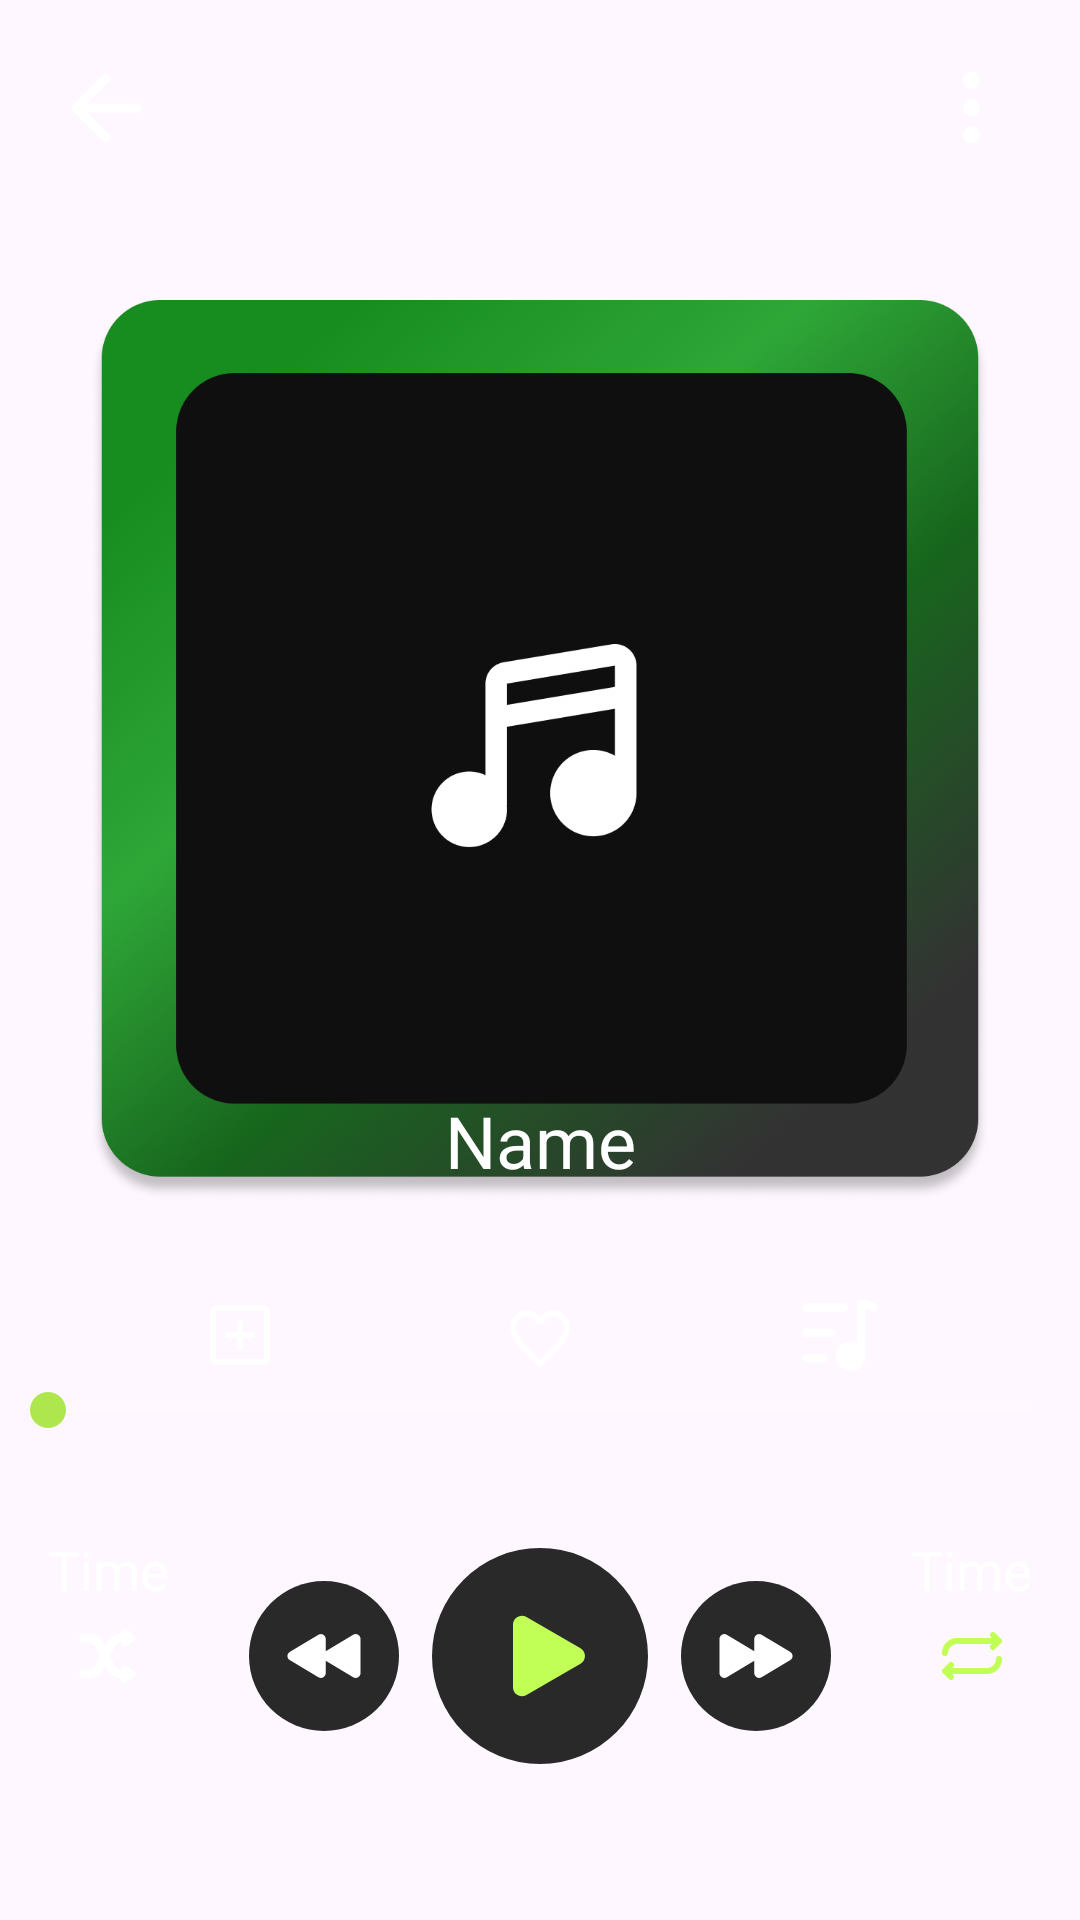

Reconstruct the res/layout file that produces this screen, plus the resources it refers to.
<!-- AndroidManifest.xml: application theme Theme.AppMusicPlayer -->
<!-- res/layout/activity_player_song.xml -->
<?xml version="1.0" encoding="utf-8"?>
<androidx.constraintlayout.widget.ConstraintLayout xmlns:android="http://schemas.android.com/apk/res/android"
    xmlns:app="http://schemas.android.com/apk/res-auto"
    android:layout_width="match_parent"
    android:layout_height="match_parent"
    android:background="@drawable/home">

    <ImageView
        android:id="@+id/btnBack"
        android:layout_width="24dp"
        android:layout_height="24dp"
        android:layout_marginStart="24dp"
        android:layout_marginTop="24dp"
        android:src="@drawable/vector"
        app:layout_constraintStart_toStartOf="parent"
        app:layout_constraintTop_toTopOf="parent" />

    <ImageView
        android:layout_width="24dp"
        android:layout_height="24dp"
        android:layout_marginTop="24dp"
        android:layout_marginEnd="24dp"
        android:src="@drawable/vector_1"
        app:layout_constraintEnd_toEndOf="parent"
        app:layout_constraintTop_toTopOf="parent" />

    <ImageView
        android:layout_width="300dp"
        android:layout_height="300dp"
        android:layout_marginTop="100dp"
        android:src="@drawable/img_music"
        app:layout_constraintEnd_toEndOf="parent"
        app:layout_constraintStart_toStartOf="parent"
        app:layout_constraintTop_toTopOf="parent" />

    <TextView
        android:id="@+id/txtSongName"
        android:layout_width="wrap_content"
        android:layout_height="wrap_content"
        android:layout_marginTop="120dp"
        android:text="Name"
        android:textColor="@color/white"
        android:textSize="24dp"
        app:layout_constraintBottom_toBottomOf="parent"
        app:layout_constraintEnd_toEndOf="parent"
        app:layout_constraintStart_toStartOf="parent"
        app:layout_constraintTop_toTopOf="parent" />

    <LinearLayout
        android:layout_width="300dp"
        android:layout_height="24dp"
        android:layout_marginTop="250dp"
        android:orientation="horizontal"
        android:weightSum="3"
        app:layout_constraintBottom_toBottomOf="parent"
        app:layout_constraintEnd_toEndOf="parent"
        app:layout_constraintStart_toStartOf="parent"
        app:layout_constraintTop_toTopOf="parent">

        <ImageView
            android:id="@+id/btnAddPlaylist"
            android:layout_width="0dp"
            android:layout_height="24dp"
            android:layout_weight="1"
            android:src="@drawable/icon_park_outline_add" />

        <ImageView
            android:id="@+id/btnFavoriteMusic"
            android:layout_width="0dp"
            android:layout_height="24dp"
            android:layout_weight="1"
            android:src="@drawable/favorite_white" />

        <ImageView
            android:layout_width="0dp"
            android:layout_height="24dp"
            android:layout_weight="1"
            android:src="@drawable/vector_white" />

    </LinearLayout>

    <SeekBar
        android:id="@+id/seekbarMusic"
        android:layout_width="360sp"
        android:layout_height="20dp"
        android:layout_marginBottom="160dp"
        android:progressBackgroundTint="@color/white"
        android:progressTint="@color/green"
        android:thumbTint="@color/green"
        app:layout_constraintBottom_toBottomOf="parent"
        app:layout_constraintEnd_toEndOf="parent"
        app:layout_constraintStart_toStartOf="parent" />

    <TextView
        android:id="@+id/txtTimeCurrent"
        android:layout_width="wrap_content"
        android:layout_height="wrap_content"
        android:text="Time"
        android:textColor="@color/white"
        android:textSize="18dp"
        app:layout_constraintBottom_toBottomOf="parent"
        app:layout_constraintEnd_toEndOf="parent"
        app:layout_constraintHorizontal_bias="0.05"
        app:layout_constraintStart_toStartOf="parent"
        app:layout_constraintTop_toTopOf="parent"
        app:layout_constraintVertical_bias="0.83" />

    <TextView
        android:id="@+id/txtTimeTotal"
        android:layout_width="wrap_content"
        android:layout_height="wrap_content"
        android:text="Time"
        android:textColor="@color/white"
        android:textSize="18dp"
        app:layout_constraintBottom_toBottomOf="parent"
        app:layout_constraintEnd_toEndOf="parent"
        app:layout_constraintHorizontal_bias="0.95"
        app:layout_constraintStart_toStartOf="parent"
        app:layout_constraintTop_toTopOf="parent"
        app:layout_constraintVertical_bias="0.83" />

    <LinearLayout
        android:layout_width="match_parent"
        android:layout_height="80dp"
        android:layout_marginBottom="48dp"
        android:gravity="center"
        android:orientation="horizontal"
        android:weightSum="5"
        app:layout_constraintBottom_toBottomOf="parent"
        app:layout_constraintEnd_toEndOf="parent"
        app:layout_constraintStart_toStartOf="parent">

        <ImageView
            android:id="@+id/btnPlayRandom"
            android:layout_width="0dp"
            android:layout_height="24dp"
            android:layout_weight="1"
            android:src="@drawable/mingcute_shuffle_fill_white" />

        <ImageView
            android:id="@+id/btnBackMusic"
            android:layout_width="0dp"
            android:layout_height="50dp"
            android:layout_weight="1"
            android:src="@drawable/frame_1000005892" />

        <ImageView
            android:id="@+id/btnPlayMusic"
            android:layout_width="0dp"
            android:layout_height="80dp"
            android:layout_weight="1"
            android:src="@drawable/frame_1000005827" />

        <ImageView
            android:id="@+id/btnNextMusic"
            android:layout_width="0dp"
            android:layout_height="50dp"
            android:layout_weight="1"
            android:src="@drawable/frame_1000005893" />

        <ImageView
            android:layout_width="0dp"
            android:layout_height="24dp"
            android:layout_weight="1"
            android:src="@drawable/iconamoon_playlist_repeat_list" />

    </LinearLayout>

</androidx.constraintlayout.widget.ConstraintLayout>
<!-- resources referenced by this layout -->
<resources>
  <color name="green">#ADE64D</color>
  <color name="white">#FFFFFFFF</color>
  <!-- drawable frame_1000005827 (drawable) -->
  <vector xmlns:android="http://schemas.android.com/apk/res/android"
      android:width="80dp"
      android:height="80dp"
      android:viewportWidth="80"
      android:viewportHeight="80">
    <path
        android:pathData="M40,0L40,0A40,40 0,0 1,80 40L80,40A40,40 0,0 1,40 80L40,80A40,40 0,0 1,0 40L0,40A40,40 0,0 1,40 0z"
        android:fillColor="#292929"/>
    <path
        android:pathData="M55,37.113C57.222,38.396 57.222,41.604 55,42.887L35,54.434C32.778,55.717 30,54.113 30,51.547V28.453C30,25.887 32.778,24.283 35,25.566L55,37.113Z"
        android:fillColor="#C2FF56"/>
  </vector>
  <!-- drawable icon_park_outline_add (drawable) -->
  <vector xmlns:android="http://schemas.android.com/apk/res/android"
      android:width="24dp"
      android:height="24dp"
      android:viewportWidth="24"
      android:viewportHeight="24">
    <path
        android:pathData="M19.5,3H4.5C3.672,3 3,3.672 3,4.5V19.5C3,20.328 3.672,21 4.5,21H19.5C20.328,21 21,20.328 21,19.5V4.5C21,3.672 20.328,3 19.5,3Z"
        android:strokeLineJoin="round"
        android:strokeWidth="2"
        android:fillColor="#00000000"
        android:strokeColor="#ffffff"/>
    <path
        android:pathData="M12,8V16M8,12H16"
        android:strokeLineJoin="round"
        android:strokeWidth="2"
        android:fillColor="#00000000"
        android:strokeColor="#ffffff"
        android:strokeLineCap="round"/>
  </vector>
  <!-- drawable iconamoon_playlist_repeat_list (drawable) -->
  <vector xmlns:android="http://schemas.android.com/apk/res/android"
      android:width="24dp"
      android:height="24dp"
      android:viewportWidth="24"
      android:viewportHeight="24">
    <path
        android:pathData="M19,5L21,7M21,7L19,9M21,7H7M5,19L3,17M3,17L5,15M3,17H17"
        android:strokeLineJoin="round"
        android:strokeWidth="2"
        android:fillColor="#00000000"
        android:strokeColor="#C2FF56"
        android:strokeLineCap="round"/>
    <path
        android:pathData="M3,11C3,9.939 3.421,8.922 4.172,8.172C4.922,7.421 5.939,7 7,7M21,13C21,14.061 20.579,15.078 19.828,15.828C19.078,16.579 18.061,17 17,17"
        android:strokeWidth="2"
        android:fillColor="#00000000"
        android:strokeColor="#C2FF56"
        android:strokeLineCap="round"/>
  </vector>
  <!-- drawable vector (drawable) -->
  <vector xmlns:android="http://schemas.android.com/apk/res/android"
      android:width="24dp"
      android:height="23dp"
      android:viewportWidth="24"
      android:viewportHeight="23">
    <path
        android:pathData="M5.099,12.863L12.449,20.212C12.749,20.513 12.893,20.862 12.881,21.263C12.869,21.663 12.712,22.013 12.411,22.313C12.111,22.587 11.761,22.732 11.361,22.744C10.961,22.757 10.611,22.614 10.311,22.313L0.411,12.413C0.261,12.262 0.155,12.1 0.092,11.925C0.029,11.75 -0.002,11.563 0,11.363C0.002,11.163 0.034,10.975 0.095,10.8C0.156,10.625 0.262,10.462 0.413,10.313L10.313,0.412C10.588,0.137 10.932,0 11.345,0C11.758,0 12.114,0.137 12.413,0.412C12.713,0.712 12.863,1.069 12.863,1.482C12.863,1.895 12.713,2.251 12.413,2.55L5.099,9.863H21.861C22.286,9.863 22.643,10.007 22.931,10.295C23.219,10.583 23.362,10.939 23.361,11.363C23.36,11.786 23.216,12.143 22.929,12.432C22.642,12.721 22.286,12.865 21.861,12.863H5.099Z"
        android:fillColor="#ffffff"/>
  </vector>
  <style name="Theme.AppMusicPlayer" parent="Base.Theme.AppMusicPlayer" />
  <style name="Base.Theme.AppMusicPlayer" parent="Theme.Material3.DayNight.NoActionBar">
          
          
      </style>
</resources>
